Run: headless pygame with SDL's dummy video driver; simulated clock (each Clock.tick advances the game by its frame time, no real sleeping); random seed 0; keys injected as events and as key.get_pressed() state; no mouse input.
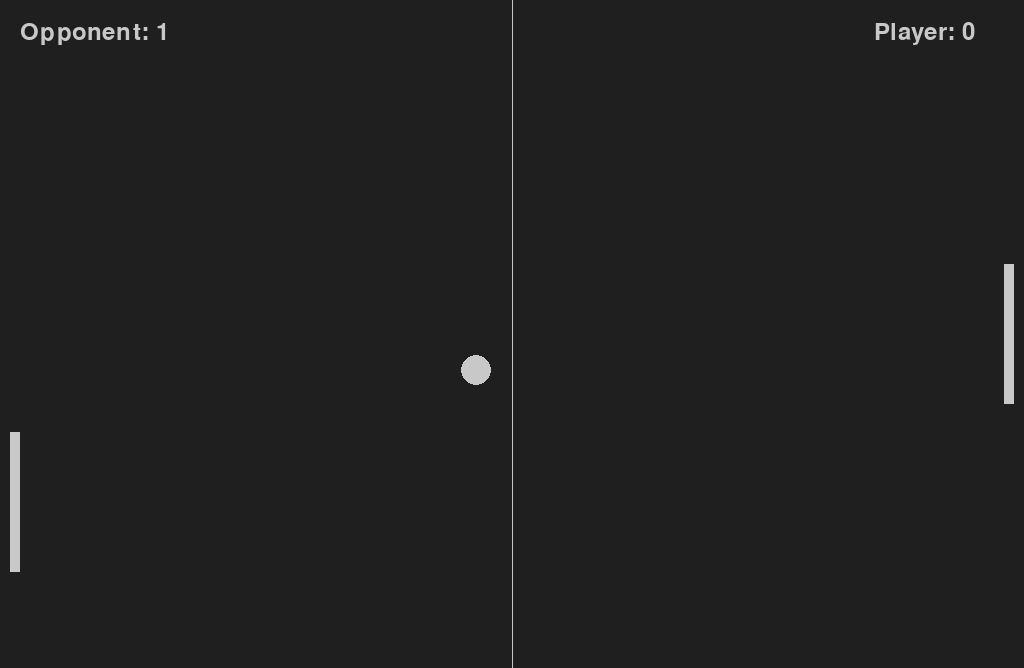
Frame 1 of 3 · flips 1–60 · no input
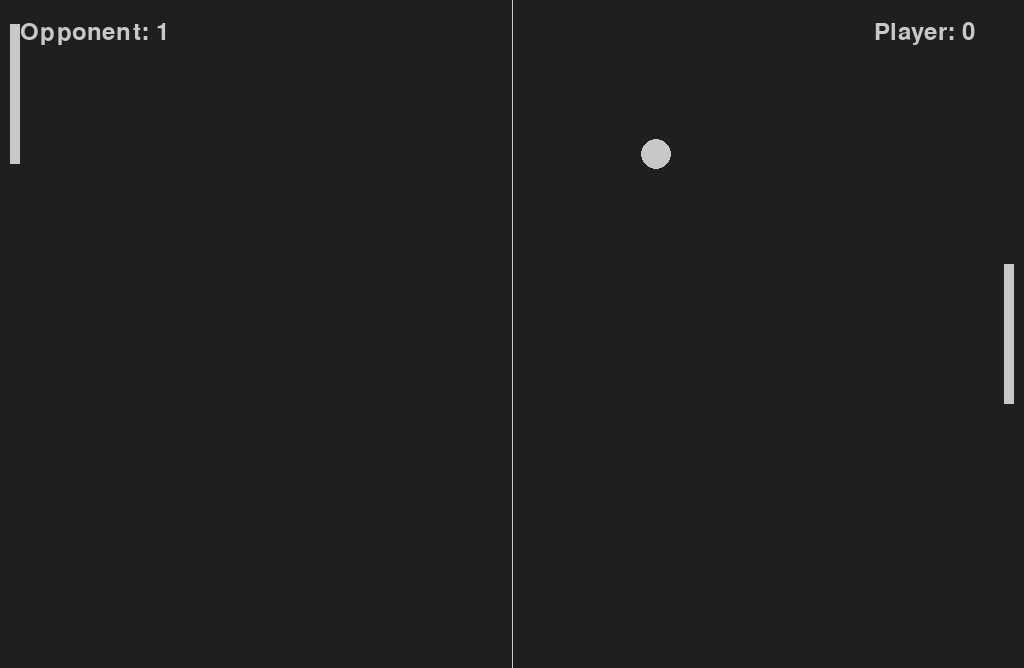
Frame 2 of 3 · flips 61–180 · tapped SPACE, RETURN · held RIGHT (→), D
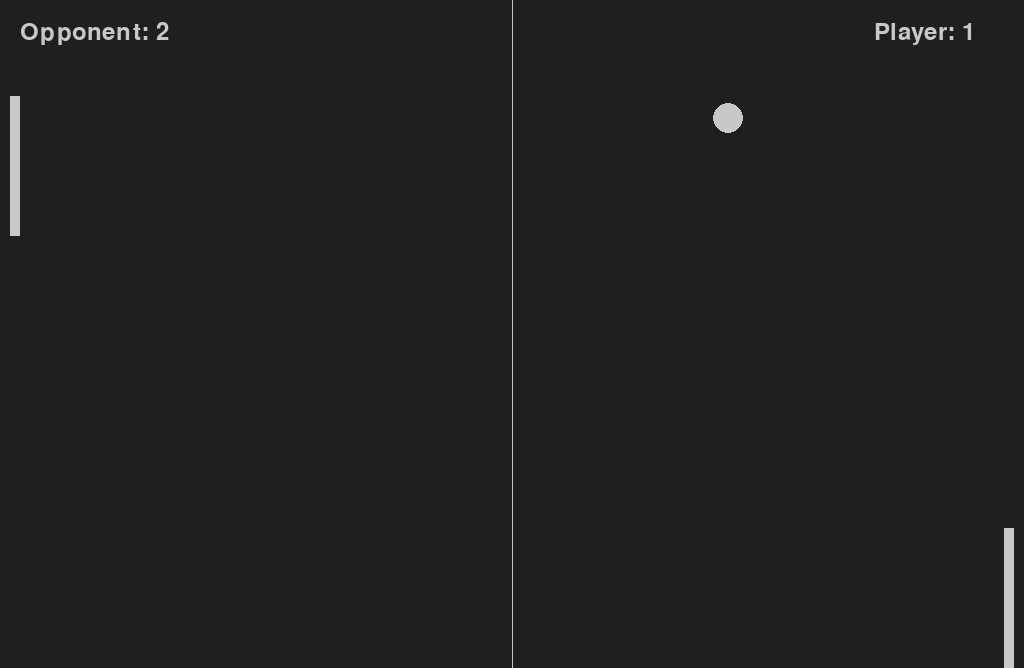
Frame 3 of 3 · flips 181–300 · held DOWN (↓), S

The pygame program that drew these frames:

'''
Joseph DiMartino and Devin Mason
'''
# IMPORT MODULES
import pygame
import sys

# Initialze pygame
pygame.init()

# CONSTANTS
#SCREEN_WIDTH = 800
#SCREEN_HEIGHT = 600
SCREEN_WIDTH, SCREEN_HEIGHT = pygame.display.Info().current_w, pygame.display.Info().current_h - 100

BG_COLOR = pygame.Color('grey12')

LIGHT_GREY = (200, 200, 200)

player_score = 0 # Initialize scores
opponent_score = 0

max_misses = 3 # Set the maximum number of misses before game over


# Set up the display
screen = pygame.display.set_mode((SCREEN_WIDTH, SCREEN_HEIGHT))
pygame.display.set_caption('Pong')

# Clock for controlling the frame rate
clock = pygame.time.Clock()

''' 
DEFINE THE BALL AND PADDLES USING PYGAME'S RECT OBJECTS
'''
# Ball
ball = pygame.Rect(SCREEN_WIDTH // 2 - 15, SCREEN_HEIGHT // 2 - 15, 30, 30)
ball_speed_x = 9
ball_speed_y = 9

# Player Paddle
player = pygame.Rect(SCREEN_WIDTH - 20, SCREEN_HEIGHT // 2 - 70, 10, 140)
player_speed = 0

# Opponent Paddle
opponent = pygame.Rect(10, SCREEN_HEIGHT // 2 - 70, 10, 140)
opponent_speed = 8

'''
GAME FUNCTIONS TO HANDLE BALL MOVEMENT - COLLISIONS - PADDLE MOVEMENT
'''
def ball_animation():
    global ball_speed_x, ball_speed_y, player_score, opponent_score

    ball.x += ball_speed_x
    ball.y += ball_speed_y

    # Ball collision with top or bottom
    if ball.top <= 0 or ball.bottom >= SCREEN_HEIGHT:
        ball_speed_y *= -1

    # Ball passes the player
    if ball.right >= SCREEN_WIDTH:
        opponent_score += 1
        ball_restart()
        if opponent_score >= max_misses:
            game_over("Opponent")

    # Ball passes the opponent
    if ball.left <= 0:
        player_score += 1
        ball_restart()
        if player_score >= max_misses:
            game_over("Player")

    # Ball collision with paddles
    if ball.colliderect(player) or ball.colliderect(opponent):
        ball_speed_x *= -1

def player_animation():
    player.y += player_speed
    if player.top <= 0:
        player.top = 0
    if player.bottom >= SCREEN_HEIGHT:
        player.bottom = SCREEN_HEIGHT

def opponent_ai():
    if opponent.top < ball.y:
        opponent.top += opponent_speed
    if opponent.bottom > ball.y:
        opponent.bottom -= opponent_speed
    if opponent.top <= 0:
        opponent.top = 0
    if opponent.bottom >= SCREEN_HEIGHT:
        opponent.bottom = SCREEN_HEIGHT

def ball_restart():
    global ball_speed_x, ball_speed_y
    ball.center = (SCREEN_WIDTH // 2, SCREEN_HEIGHT // 2)
    ball_speed_y *= -1
    ball_speed_x *= -1

def game_over(winner):
    # Display the winner
    font = pygame.font.Font(None, 74)
    text = font.render(f"{winner} Wins!", True, LIGHT_GREY)
    text_rect = text.get_rect(center=(SCREEN_WIDTH // 2, SCREEN_HEIGHT // 2))
    screen.blit(text, text_rect)
    pygame.display.flip()
    pygame.time.wait(2000)

    # Ask the player if they want to play again
    play_again = True
    while play_again:
        for event in pygame.event.get():
            if event.type == pygame.QUIT:
                pygame.quit()
                sys.exit()
            if event.type == pygame.KEYDOWN:
                if event.key == pygame.K_y:
                    reset_game()
                    play_again = False
                elif event.key == pygame.K_n:
                    pygame.quit()
                    sys.exit()

def reset_game():
    global player_score, opponent_score
    player_score = 0
    opponent_score = 0
    ball_restart()

## MAIN GAME LOOP ##
while True:
    # Event handling
    for event in pygame.event.get():
        if event.type == pygame.QUIT:
            pygame.quit()
            sys.exit()
        if event.type == pygame.KEYDOWN:
            if event.key == pygame.K_DOWN:
                player_speed += 6.5
            if event.key == pygame.K_UP:
                player_speed -= 6.5
        if event.type == pygame.KEYUP:
            if event.key == pygame.K_DOWN:
                player_speed -= 6.5
            if event.key == pygame.K_UP:
                player_speed += 6.5

    # Game logic
    ball_animation()
    player_animation()
    opponent_ai()

    # Drawing
    screen.fill(BG_COLOR)
    pygame.draw.rect(screen, LIGHT_GREY, player)
    pygame.draw.rect(screen, LIGHT_GREY, opponent)
    pygame.draw.ellipse(screen, LIGHT_GREY, ball)
    pygame.draw.aaline(screen, LIGHT_GREY, (SCREEN_WIDTH // 2, 0), (SCREEN_WIDTH // 2, SCREEN_HEIGHT))

    # Display scores
    font = pygame.font.Font(None, 36)
    player_text = font.render(f"Player: {player_score}", True, LIGHT_GREY)
    screen.blit(player_text, (SCREEN_WIDTH - 150, 20))
    opponent_text = font.render(f"Opponent: {opponent_score}", True, LIGHT_GREY)
    screen.blit(opponent_text, (20, 20))

    # Update the display
    pygame.display.flip()
    clock.tick(60)
